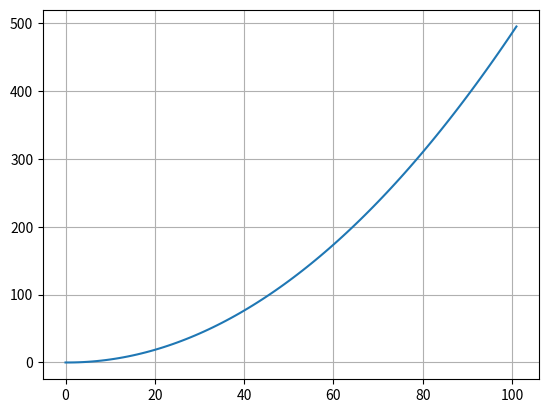

Write the Python code that produced this figure.
import matplotlib.pyplot as plt
import seaborn as sns


class Integrator:
    def __init__(self, initial_value=0, lower_limit=float('-inf'), upper_limit=float('inf')):
        self.dt = 0.1
        self.counter = 0
        self.time = [self.counter]
        self.initial_value = initial_value
        self.lower_limit = lower_limit
        self.upper_limit = upper_limit
        self.input_signal = []
        self.output_signal = [initial_value]

    def integrate_signal(self, input_signal):
        """
        Integrates a given signal based on a preset dt.
        """
        self.input_signal.append(input_signal)
        if self.counter == 0:
            integrated_value = self.initial_value
        else:
            integrated_value = input_signal * self.dt + \
                self.output_signal[-1]

        if integrated_value <= self.lower_limit:
            self.output_signal.append(self.lower_limit)
        elif integrated_value >= self.upper_limit:
            self.output_signal.append(self.upper_limit)
        else:
            self.output_signal.append(integrated_value)
        self.counter += 1
        self.time.append(self.counter)

        return integrated_value

    def scope(self, file_name='scope'):
        """
        Creates a plot of all integrated input signals. If for example the integrator integrated a bunch of velocities, then calling scope on it will return all positions.
        """
        plt.plot(self.time, self.output_signal)
        plt.grid()
        plt.savefig(f"{file_name}.png")
        plt.close()


class Scope:
    def __init__(self, labels=[]):
        self.signals = []
        self.labels = labels
        self.time = []

    def record_signals(self, signals: list):
        if len(self.signals) == 0:
            for _ in signals:
                self.signals.append([])
        else:
            if len(self.time) == 0:
                self.time = [0]
            else:
                self.time.append(self.time[-1] + 1)
            for i, signal in enumerate(signals):
                self.signals[i].append(signal)

    def create_time_scope(self, file_name='scope'):
        sns.set_style("whitegrid", {'axes.grid': True,
                                    'axes.edgecolor': 'black'})
        for signal in self.signals:
            sns.lineplot(data=signal)
        plt.legend(self.labels)
        plt.xlabel('Zeitschritt t')
        plt.ylabel('Position y')
        plt.title('Fallschirmspringer Beispiel')
        sns.despine()
        plt.savefig(f"{file_name}.png", dpi=300)
        plt.close()


if __name__ == '__main__':
    a_integrator = Integrator()
    v_integrator = Integrator()

    t, t_max, dt = 0, 10, 0.1
    while t <= t_max:
        v = a_integrator.integrate_signal(9.81)
        v_integrator.integrate_signal(v)
        t += dt
    v_integrator.scope()
